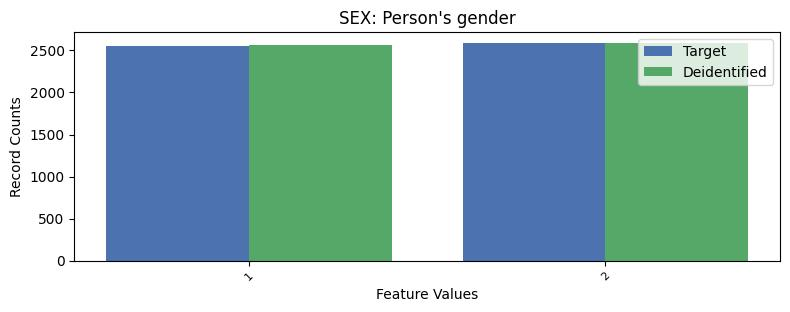

Source data for this figure (header and first rows):
, SEX, count_target, count_deidentified
0, 2, 2590, 2585
1, 1, 2554, 2564
